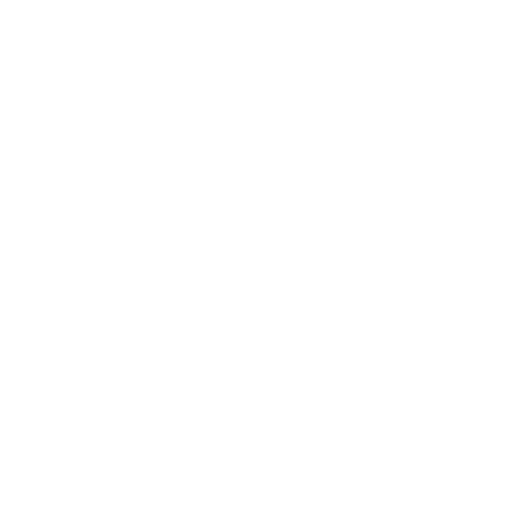
t = 0.00 s
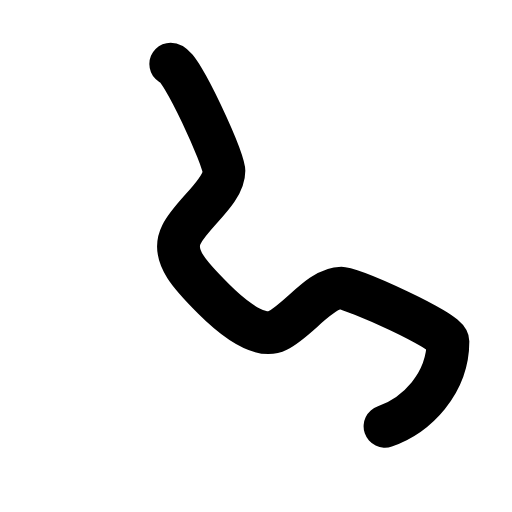
t = 0.30 s
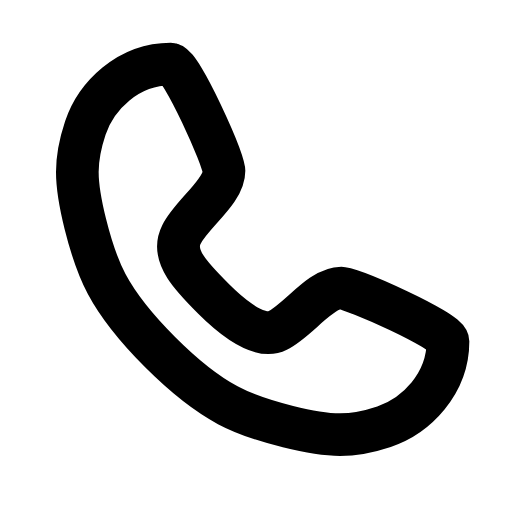
t = 0.60 s
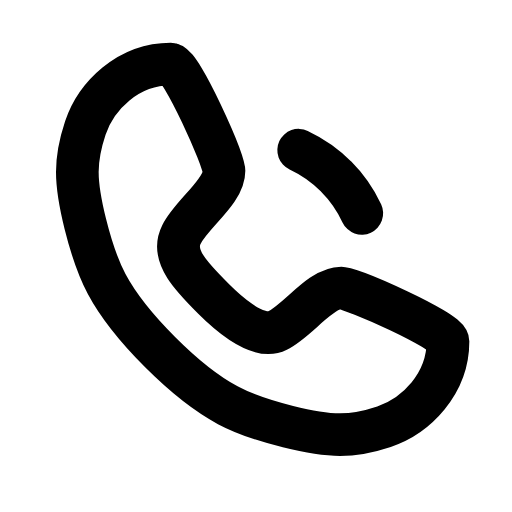
t = 0.90 s
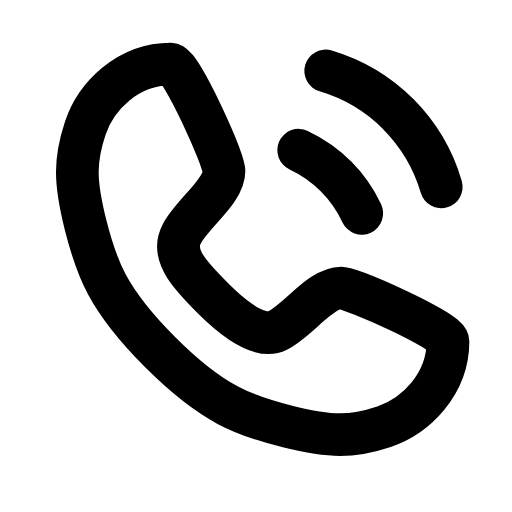
t = 1.20 s
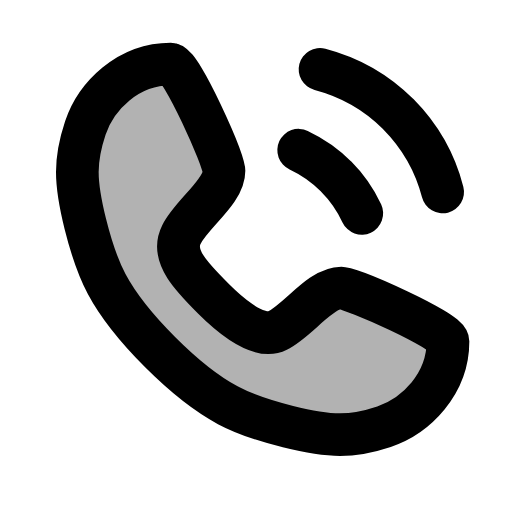
t = 1.45 s

The animated SVG that drew these frames (rendered in a browser with its animation timeline set to each time). Animation: 4 SMIL elements (animate=4); one cycle of 1.45 s.

<svg viewBox="0 0 24 24" xmlns="http://www.w3.org/2000/svg"><g stroke="currentColor" stroke-linecap="round" stroke-linejoin="round" stroke-width="2"><path d="M8 3c0.5 0 2.5 4.5 2.5 5c0 1 -1.5 2 -2 3c-0.5 1 0.5 2 1.5 3c0.39 0.39 2 2 3 1.5c1 -0.5 2 -2 3 -2c0.5 0 5 2 5 2.5c0 2 -1.5 3.5 -3 4c-1.5 0.5 -2.5 0.5 -4.5 0c-2 -0.5 -3.5 -1 -6 -3.5c-2.5 -2.5 -3 -4 -3.5 -6c-0.5 -2 -0.5 -3 0 -4.5c0.5 -1.5 2 -3 4 -3Z" fill="currentColor" fill-opacity="0" stroke-dasharray="62"><animate attributeName="stroke-dashoffset" dur="0.6s" fill="freeze" values="62;0"/><animate attributeName="fill-opacity" begin="1.3s" dur="0.15s" fill="freeze" to="0.3"/></path><g fill="none"><path d="M15.76 8.28c-0.5 -0.51 -1.1 -0.93 -1.76 -1.24M15.76 8.28c0.49 0.49 0.9 1.08 1.2 1.72" stroke-dasharray="6" stroke-dashoffset="6"><animate attributeName="stroke-dashoffset" begin="0.7s" dur="0.4s" fill="freeze" to="0"/></path><path d="M18.67 5.35c-1 -1 -2.26 -1.73 -3.67 -2.1M18.67 5.35c0.99 1 1.72 2.25 2.08 3.65" stroke-dasharray="8" stroke-dashoffset="8"><animate attributeName="stroke-dashoffset" begin="1s" dur="0.4s" fill="freeze" to="0"/></path></g></g></svg>
